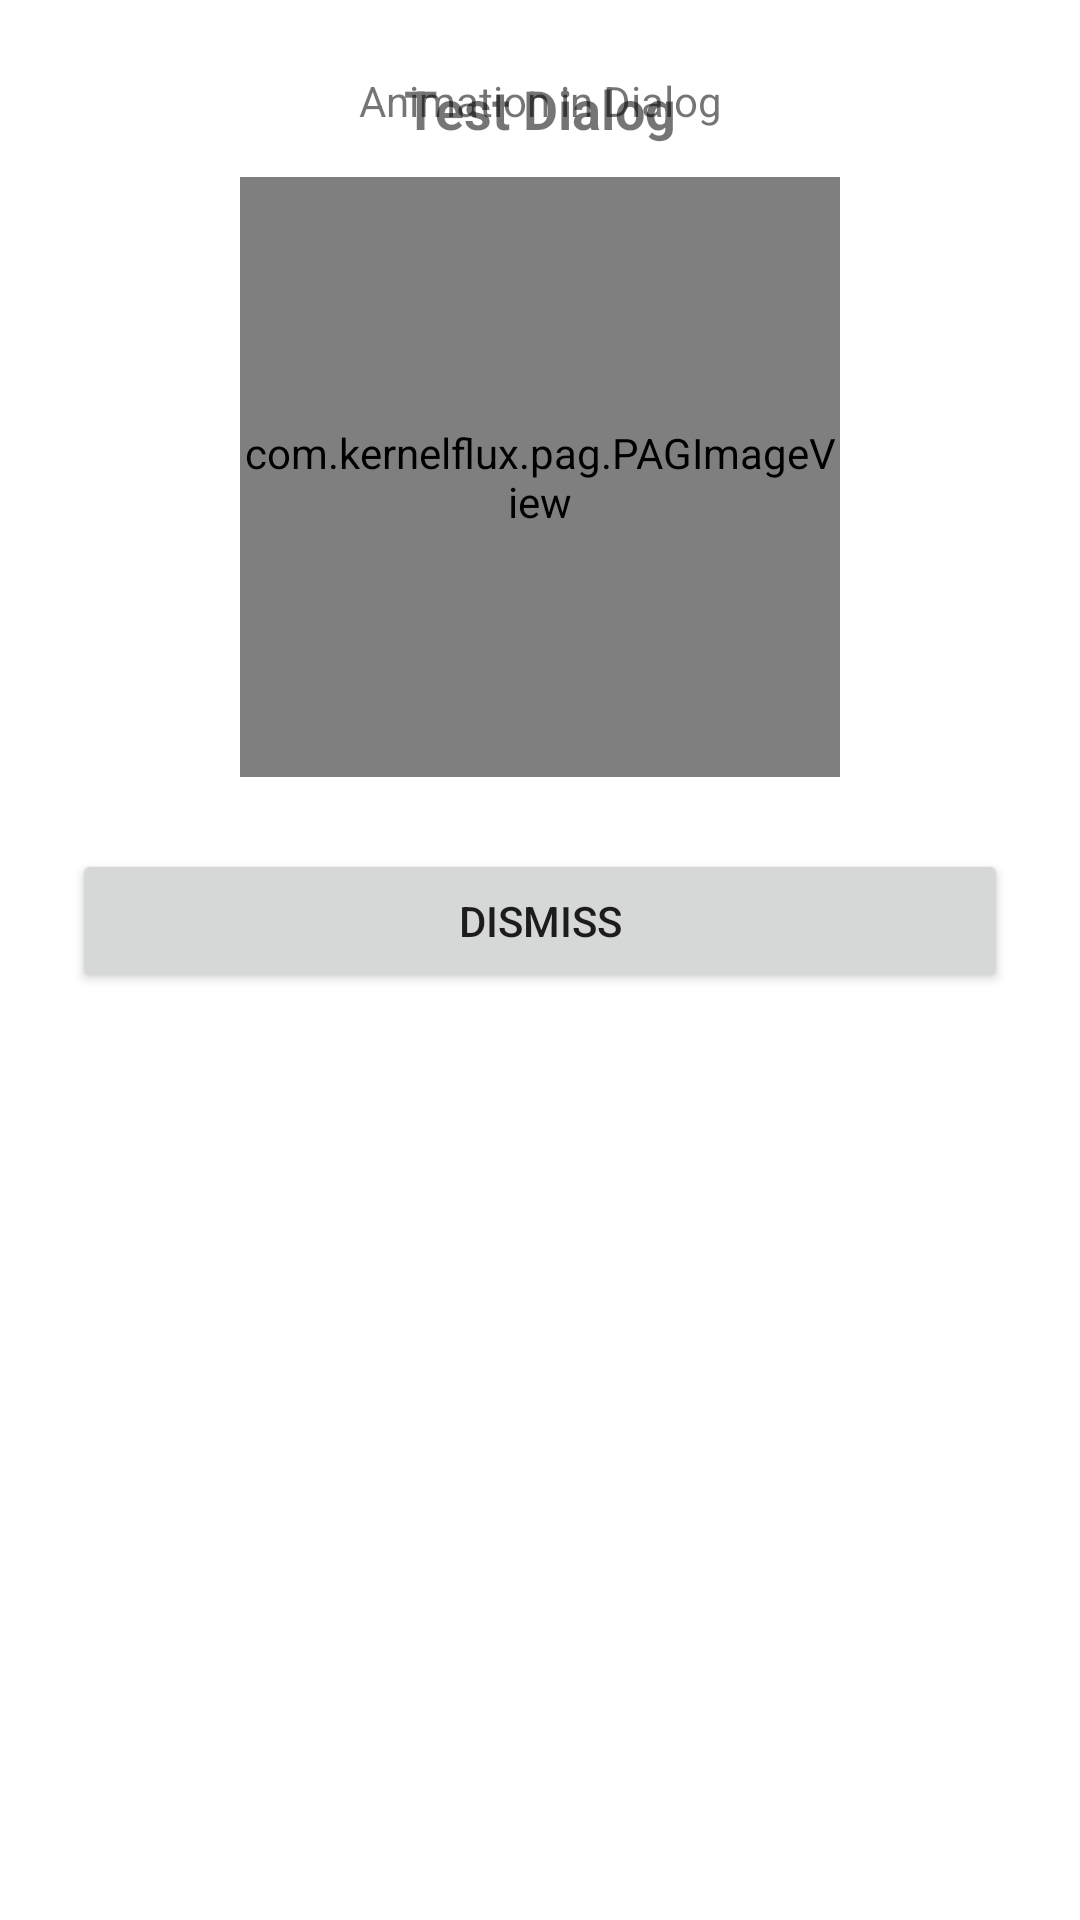

Reconstruct the res/layout file that produces this screen, plus the resources it refers to.
<!-- AndroidManifest.xml: application theme BaseAppTheme -->
<!-- res/layout/dialog_test_animation.xml -->
<?xml version="1.0" encoding="utf-8"?>
<androidx.constraintlayout.widget.ConstraintLayout xmlns:android="http://schemas.android.com/apk/res/android"
    xmlns:app="http://schemas.android.com/apk/res-auto"
    xmlns:tools="http://schemas.android.com/tools"
    android:layout_width="match_parent"
    android:layout_height="wrap_content"
    android:padding="24dp"
    android:background="@android:color/white">

    <TextView
        android:layout_width="wrap_content"
        android:layout_height="wrap_content"
        android:text="Test Dialog"
        android:textSize="18sp"
        android:textStyle="bold"
        app:layout_constraintEnd_toEndOf="parent"
        app:layout_constraintStart_toStartOf="parent"
        app:layout_constraintTop_toTopOf="parent" />

    <com.example.pag.PAGImageView
        android:id="@+id/pag_image_view"
        android:layout_width="200dp"
        android:layout_height="200dp"
        android:layout_marginTop="16dp"
        app:layout_constraintEnd_toEndOf="parent"
        app:layout_constraintStart_toStartOf="parent"
        app:layout_constraintTop_toBottomOf="@id/tv_subtitle" />

    <TextView
        android:id="@+id/tv_subtitle"
        android:layout_width="wrap_content"
        android:layout_height="wrap_content"
        android:text="Animation in Dialog"
        android:textSize="14sp"
        android:layout_marginTop="8dp"
        app:layout_constraintEnd_toEndOf="parent"
        app:layout_constraintStart_toStartOf="parent"
        app:layout_constraintTop_toBottomOf="@id/tv_title" />

    <Button
        android:id="@+id/btn_dismiss"
        android:layout_width="0dp"
        android:layout_height="wrap_content"
        android:text="Dismiss"
        android:layout_marginTop="24dp"
        app:layout_constraintEnd_toEndOf="parent"
        app:layout_constraintStart_toStartOf="parent"
        app:layout_constraintTop_toBottomOf="@id/pag_image_view" />

</androidx.constraintlayout.widget.ConstraintLayout>
<!-- resources referenced by this layout -->
<resources>
  <style name="BaseAppTheme" parent="Theme.MaterialComponents.Light.NoActionBar" />
</resources>
